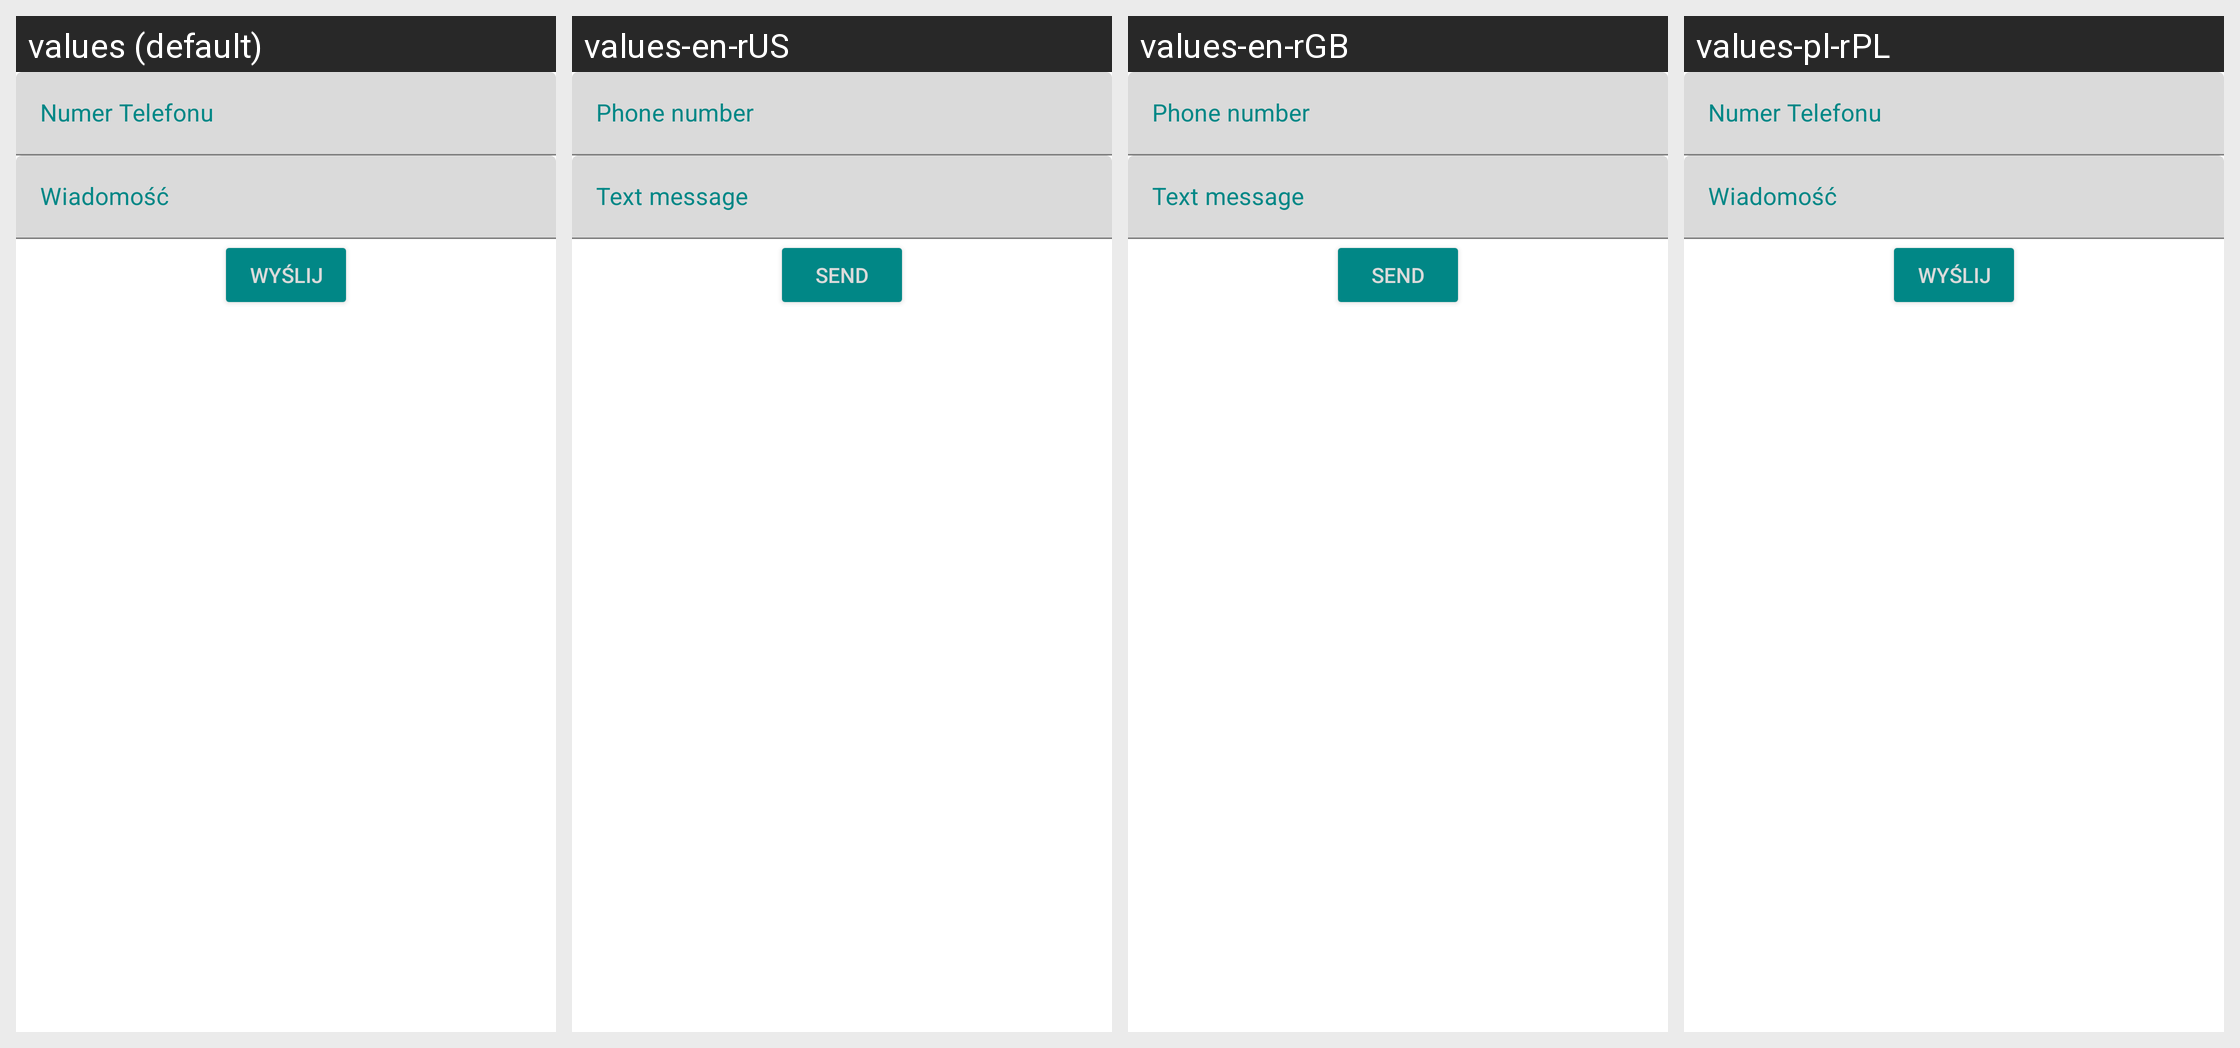

Strings drawn on this Android screen and how each of the app's shown locales translates them:
Android screen res/layout/activity_send_sms.xml rendered under 4 locales, left to right: values (default), values-en-rUS, values-en-rGB, values-pl-rPL. Device: Nexus 5 (rendered at 1080×1920; each locale shown at half size, 540×960, under a caption strip naming it); theme Theme.Projekt.
Strings drawn on this screen, with the default value and each locale's value (text and hints the layout hard-codes appear in the picture but are not listed):

input_phone_number
  values: Numer Telefonu
  values-en-rUS: Phone number
  values-en-rGB: Phone number
  values-pl-rPL: Numer Telefonu

input_text_message
  values: Wiadomość
  values-en-rUS: Text message
  values-en-rGB: Text message
  values-pl-rPL: Wiadomość

input_send
  values: Wyślij
  values-en-rUS: Send
  values-en-rGB: Send
  values-pl-rPL: Wyślij
